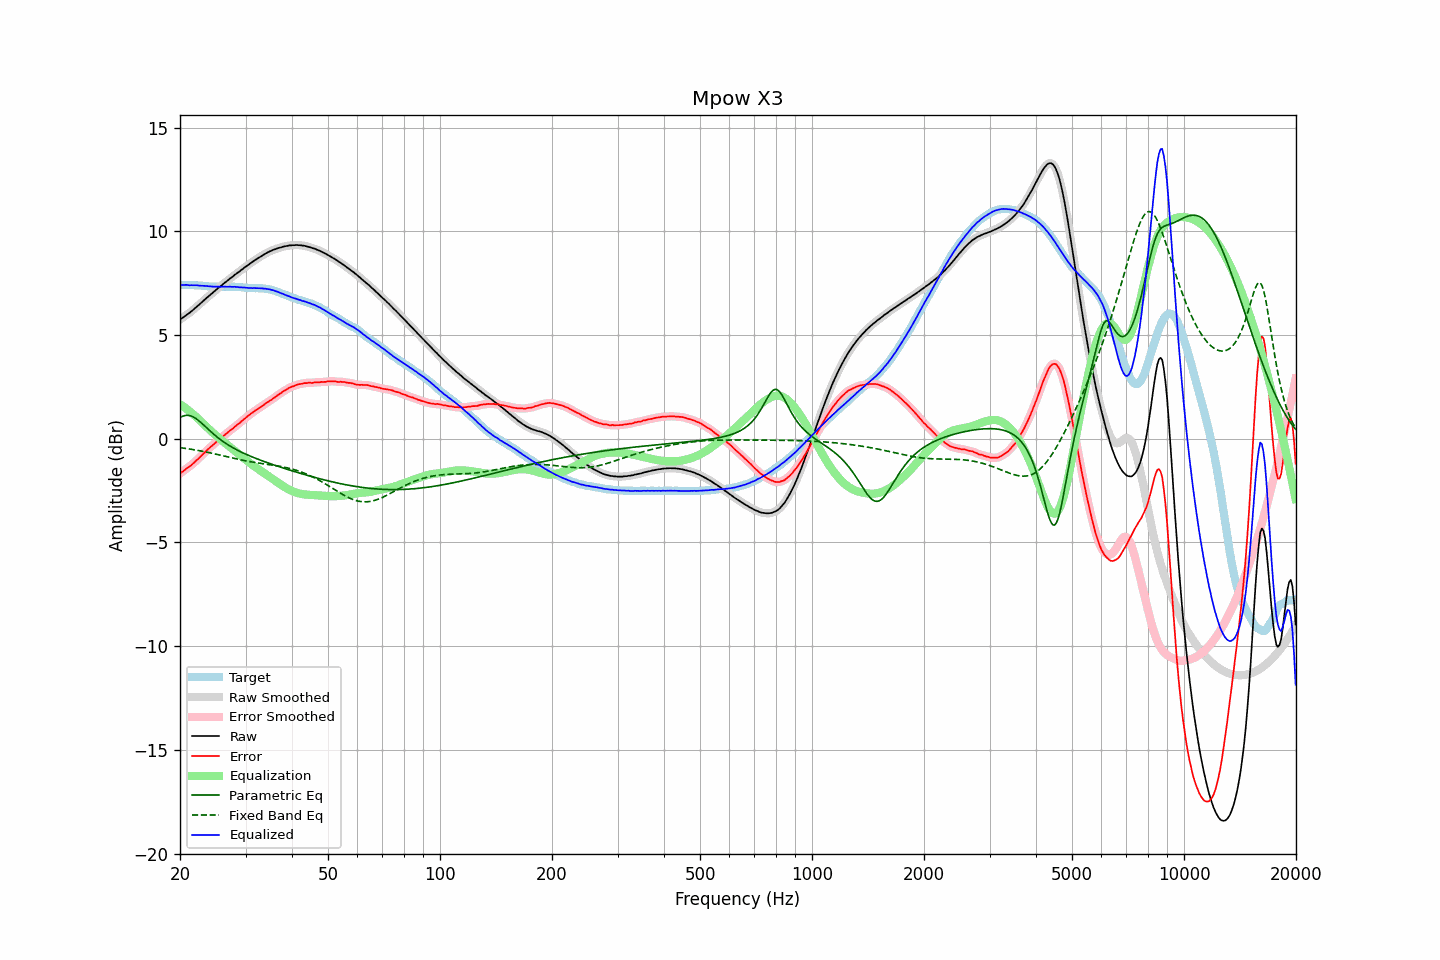

The table this chart was drawn from, first rows:
frequency, raw, error, smoothed, error_smoothed, equalization, parametric_eq, fixed_band_eq, equalized_raw, equalized_smoothed, target
20.00, 5.75, -1.67, 5.75, -1.67, 1.67, 1.03, -0.42, 7.41, 7.41, 7.42
20.20, 5.81, -1.61, 5.81, -1.62, 1.61, 1.07, -0.43, 7.42, 7.42, 7.42
20.40, 5.86, -1.56, 5.86, -1.56, 1.56, 1.10, -0.44, 7.42, 7.42, 7.42
20.61, 5.92, -1.50, 5.92, -1.50, 1.51, 1.12, -0.46, 7.42, 7.42, 7.42
20.81, 5.98, -1.43, 5.97, -1.44, 1.45, 1.13, -0.47, 7.43, 7.42, 7.41
21.02, 6.03, -1.38, 6.03, -1.38, 1.39, 1.13, -0.48, 7.42, 7.42, 7.41
21.23, 6.08, -1.33, 6.08, -1.33, 1.33, 1.12, -0.49, 7.40, 7.41, 7.41
21.44, 6.15, -1.27, 6.14, -1.27, 1.26, 1.10, -0.50, 7.41, 7.41, 7.42
21.66, 6.21, -1.20, 6.21, -1.20, 1.20, 1.07, -0.52, 7.40, 7.41, 7.41
21.87, 6.28, -1.13, 6.28, -1.13, 1.13, 1.02, -0.53, 7.41, 7.41, 7.41
22.09, 6.35, -1.05, 6.34, -1.06, 1.06, 0.97, -0.54, 7.41, 7.40, 7.40
22.31, 6.41, -0.99, 6.41, -0.99, 0.99, 0.92, -0.56, 7.40, 7.40, 7.40
22.54, 6.48, -0.91, 6.48, -0.92, 0.91, 0.85, -0.57, 7.39, 7.39, 7.39
22.76, 6.55, -0.84, 6.55, -0.84, 0.84, 0.79, -0.59, 7.39, 7.38, 7.39
22.99, 6.62, -0.76, 6.62, -0.76, 0.76, 0.72, -0.60, 7.38, 7.38, 7.38
23.22, 6.69, -0.68, 6.69, -0.69, 0.69, 0.65, -0.62, 7.37, 7.38, 7.37
23.45, 6.76, -0.61, 6.76, -0.61, 0.61, 0.57, -0.63, 7.37, 7.37, 7.37
23.69, 6.83, -0.53, 6.83, -0.53, 0.54, 0.50, -0.65, 7.37, 7.37, 7.36
23.92, 6.89, -0.46, 6.89, -0.46, 0.47, 0.43, -0.66, 7.36, 7.36, 7.35
24.16, 6.96, -0.39, 6.95, -0.40, 0.40, 0.36, -0.68, 7.35, 7.35, 7.35
24.40, 7.02, -0.33, 7.02, -0.33, 0.32, 0.29, -0.70, 7.34, 7.35, 7.35
24.65, 7.09, -0.26, 7.09, -0.26, 0.26, 0.22, -0.72, 7.34, 7.34, 7.35
24.89, 7.16, -0.19, 7.15, -0.19, 0.19, 0.16, -0.73, 7.35, 7.34, 7.35
25.14, 7.22, -0.12, 7.22, -0.12, 0.12, 0.09, -0.75, 7.34, 7.34, 7.34
25.39, 7.29, -0.04, 7.28, -0.05, 0.05, 0.03, -0.77, 7.34, 7.34, 7.33
25.65, 7.35, 0.02, 7.35, 0.02, -0.01, -0.03, -0.79, 7.34, 7.34, 7.33
25.91, 7.41, 0.08, 7.41, 0.08, -0.08, -0.09, -0.80, 7.33, 7.34, 7.33
26.16, 7.48, 0.14, 7.47, 0.14, -0.14, -0.14, -0.82, 7.34, 7.33, 7.34
26.43, 7.54, 0.20, 7.54, 0.20, -0.20, -0.19, -0.84, 7.33, 7.33, 7.34
26.69, 7.60, 0.26, 7.60, 0.26, -0.26, -0.25, -0.86, 7.33, 7.34, 7.34
26.96, 7.66, 0.33, 7.66, 0.33, -0.32, -0.30, -0.88, 7.33, 7.33, 7.33
27.23, 7.73, 0.40, 7.72, 0.39, -0.39, -0.34, -0.90, 7.34, 7.33, 7.33
27.50, 7.78, 0.45, 7.78, 0.45, -0.45, -0.39, -0.91, 7.33, 7.33, 7.33
27.77, 7.84, 0.50, 7.84, 0.51, -0.51, -0.43, -0.93, 7.33, 7.33, 7.34
28.05, 7.91, 0.58, 7.90, 0.57, -0.57, -0.48, -0.95, 7.34, 7.33, 7.33
28.33, 7.96, 0.64, 7.96, 0.64, -0.64, -0.52, -0.97, 7.32, 7.32, 7.32
28.62, 8.02, 0.71, 8.02, 0.70, -0.70, -0.56, -0.98, 7.32, 7.32, 7.31
28.90, 8.07, 0.75, 8.07, 0.76, -0.76, -0.60, -1.00, 7.31, 7.31, 7.32
29.19, 8.14, 0.83, 8.13, 0.82, -0.83, -0.63, -1.02, 7.31, 7.31, 7.31
29.48, 8.19, 0.89, 8.19, 0.89, -0.89, -0.67, -1.03, 7.30, 7.30, 7.30
29.78, 8.26, 0.97, 8.25, 0.96, -0.96, -0.71, -1.05, 7.30, 7.30, 7.29
30.08, 8.31, 1.02, 8.31, 1.02, -1.02, -0.74, -1.06, 7.29, 7.29, 7.29
30.38, 8.37, 1.09, 8.37, 1.09, -1.08, -0.78, -1.08, 7.28, 7.28, 7.28
30.68, 8.42, 1.15, 8.42, 1.14, -1.14, -0.81, -1.09, 7.27, 7.27, 7.27
30.99, 8.48, 1.21, 8.48, 1.20, -1.20, -0.84, -1.11, 7.27, 7.27, 7.27
31.30, 8.53, 1.26, 8.53, 1.26, -1.26, -0.88, -1.12, 7.27, 7.27, 7.27
31.61, 8.59, 1.32, 8.58, 1.32, -1.32, -0.91, -1.13, 7.27, 7.27, 7.27
31.93, 8.64, 1.38, 8.64, 1.37, -1.37, -0.94, -1.15, 7.27, 7.27, 7.26
32.24, 8.69, 1.42, 8.69, 1.42, -1.42, -0.97, -1.16, 7.27, 7.27, 7.27
32.57, 8.74, 1.48, 8.74, 1.48, -1.48, -1.00, -1.17, 7.26, 7.26, 7.26
32.89, 8.79, 1.53, 8.79, 1.52, -1.53, -1.03, -1.18, 7.26, 7.26, 7.26
33.22, 8.84, 1.58, 8.84, 1.58, -1.58, -1.06, -1.19, 7.26, 7.25, 7.26
33.55, 8.88, 1.63, 8.88, 1.63, -1.63, -1.09, -1.20, 7.25, 7.25, 7.25
33.89, 8.93, 1.69, 8.93, 1.69, -1.68, -1.11, -1.21, 7.24, 7.24, 7.24
34.23, 8.97, 1.75, 8.97, 1.74, -1.74, -1.14, -1.23, 7.23, 7.23, 7.22
34.57, 9.01, 1.79, 9.01, 1.79, -1.79, -1.17, -1.24, 7.22, 7.22, 7.22
34.92, 9.05, 1.85, 9.05, 1.84, -1.84, -1.20, -1.25, 7.20, 7.20, 7.20
35.27, 9.08, 1.89, 9.08, 1.89, -1.90, -1.22, -1.26, 7.18, 7.18, 7.19
35.62, 9.12, 1.96, 9.11, 1.95, -1.95, -1.25, -1.27, 7.17, 7.16, 7.16
35.97, 9.14, 2.00, 9.14, 2.00, -2.00, -1.28, -1.28, 7.13, 7.14, 7.14
... 635 more rows
